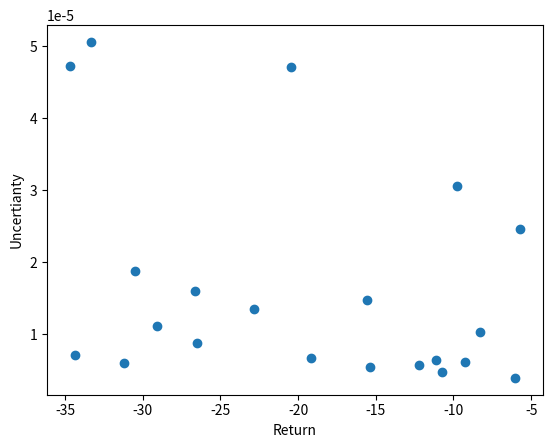

Write the Python code that produced this figure.
import numpy as np
import matplotlib.pyplot as plt

returns = [ -26.661384177166614,-5.686457686367115,-34.37762148366962,-15.378479781004962,-20.481253530375444,-31.236749749046893,-10.719527236347327,-29.059677864252045,-34.71016501001854,-8.278901235049375,-11.12899297406044,-12.19263446802715 ,-33.307426580420405 ,-26.48376783686704 ,-9.764412446815525 ,-30.47312683451909 ,-19.177385675970633,-6.053310290115554 ,-22.81597931243614 ,-9.231596001457923 ,-15.59414739205836
]

uncertianties = [1.5939764125505462e-05 ,2.457920891174581e-05 ,7.137633019738132e-06,5.4281058510241564e-06,4.713050404679962e-05 ,5.918448096053908e-06 ,4.659133537643356e-06 ,1.1095416994066909e-05,4.722227095044218e-05 ,1.0233592547592707e-05 ,6.349398518068483e-06 ,5.66767903364962e-06,5.058953684056178e-05,8.7548432929907e-06 ,3.055919296457432e-05,1.871937456598971e-05 ,6.717398264299845e-06,3.892631866619922e-06 ,1.3533518540498335e-05 ,6.151609795779223e-06 ,1.4713050404679962e-05 ]



plt.figure()
plt.scatter(returns,uncertianties)
plt.xlabel('Return')
plt.ylabel('Uncertianty')
plt.show()